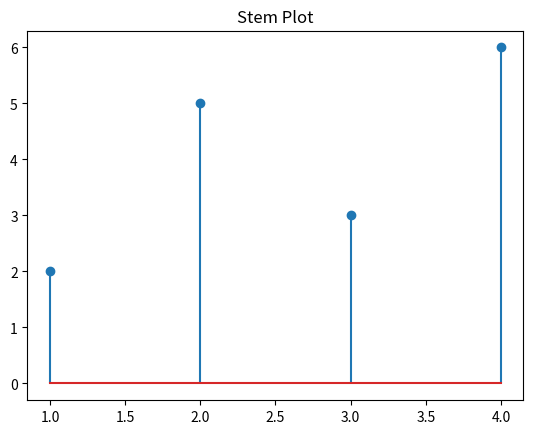

Recreate this plot in Python.
import matplotlib.pyplot as plt

x = [1, 2, 3, 4]
y = [2, 5, 3, 6]

plt.stem(x, y)

plt.title("Stem Plot")
plt.show()
